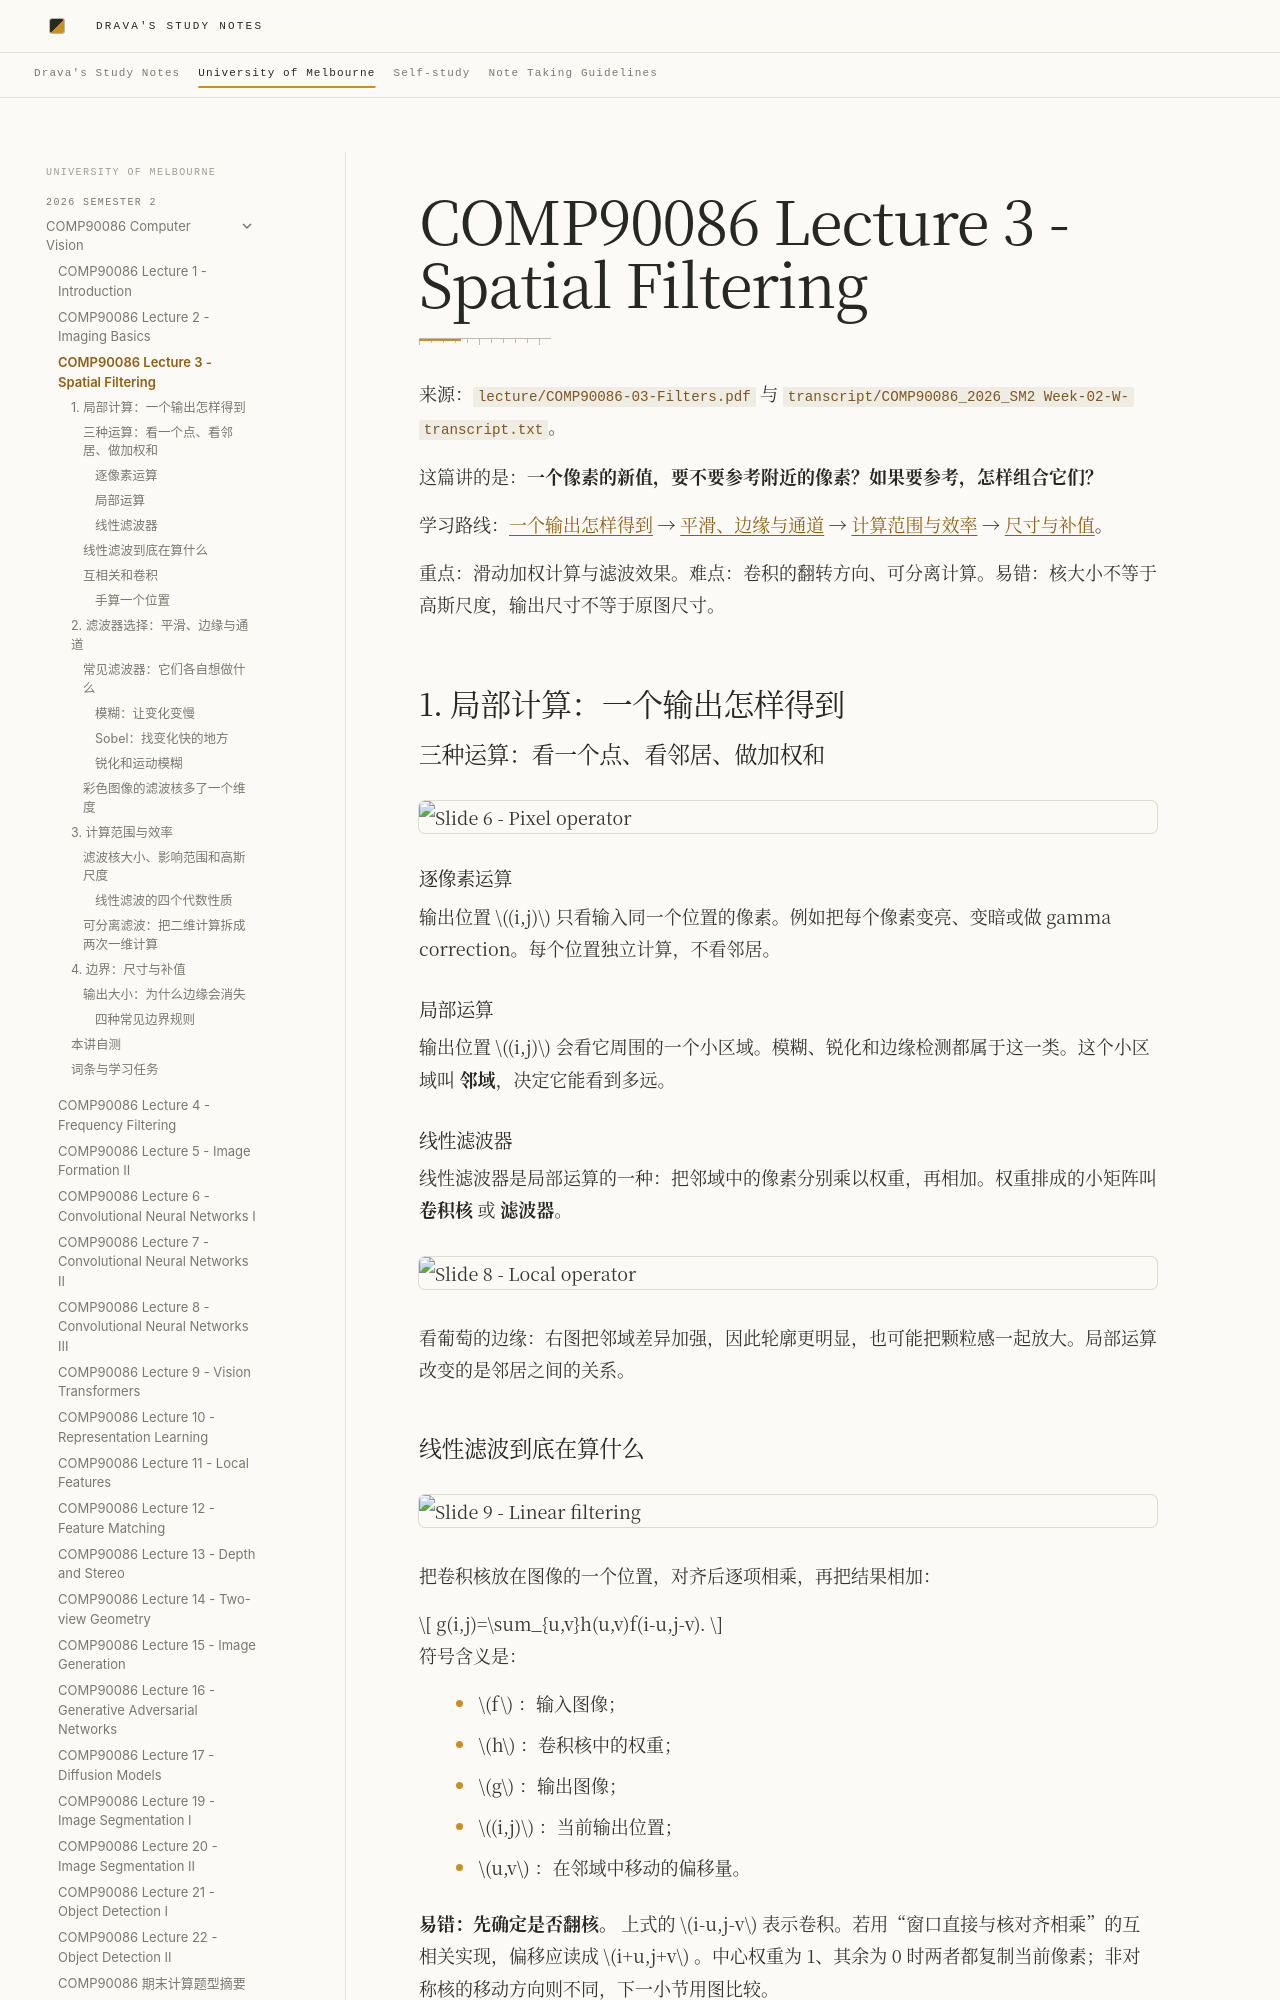

repository: DravaMmonk/study-notes · page: Unimelb/26S2/CV/03-filters.html · generator: mkdocs

# COMP90086 Lecture 3 - Spatial Filtering

来源：`lecture/COMP90086-03-Filters.pdf` 与 `transcript/COMP90086_2026_SM2 Week-02-W-transcript.txt`。

这篇讲的是：**一个像素的新值，要不要参考附近的像素？如果要参考，怎样组合它们？**

学习路线：[一个输出怎样得到](#topic-1) → [平滑、边缘与通道](#topic-2) → [计算范围与效率](#topic-3) → [尺寸与补值](#topic-4)。

重点：滑动加权计算与滤波效果。难点：卷积的翻转方向、可分离计算。易错：核大小不等于高斯尺度，输出尺寸不等于原图尺寸。

<a id="topic-1"></a>
## 1. 局部计算：一个输出怎样得到

### 三种运算：看一个点、看邻居、做加权和

![Slide 6 - Pixel operator](assets/03-filters/slide-06.png)

#### 逐像素运算

输出位置 $(i,j)$ 只看输入同一个位置的像素。例如把每个像素变亮、变暗或做 gamma correction。每个位置独立计算，不看邻居。

#### 局部运算

输出位置 $(i,j)$ 会看它周围的一个小区域。模糊、锐化和边缘检测都属于这一类。这个小区域叫 **邻域**，决定它能看到多远。

#### 线性滤波器

线性滤波器是局部运算的一种：把邻域中的像素分别乘以权重，再相加。权重排成的小矩阵叫 **卷积核** 或 **滤波器**。

![Slide 8 - Local operator](assets/03-filters/slide-08.png)

看葡萄的边缘：右图把邻域差异加强，因此轮廓更明显，也可能把颗粒感一起放大。局部运算改变的是邻居之间的关系。

### 线性滤波到底在算什么

![Slide 9 - Linear filtering](assets/03-filters/slide-09.png)

把卷积核放在图像的一个位置，对齐后逐项相乘，再把结果相加：

$$
g(i,j)=\sum_{u,v}h(u,v)f(i-u,j-v).
$$

符号含义是：

- $f$ ：输入图像；
- $h$ ：卷积核中的权重；
- $g$ ：输出图像；
- $(i,j)$ ：当前输出位置；
- $u,v$ ：在邻域中移动的偏移量。

**易错：先确定是否翻核。** 上式的 $i-u,j-v$ 表示卷积。若用“窗口直接与核对齐相乘”的互相关实现，偏移应读成 $i+u,j+v$ 。中心权重为 1、其余为 0 时两者都复制当前像素；非对称核的移动方向则不同，下一小节用图比较。

<!-- figure: conv-press -->
